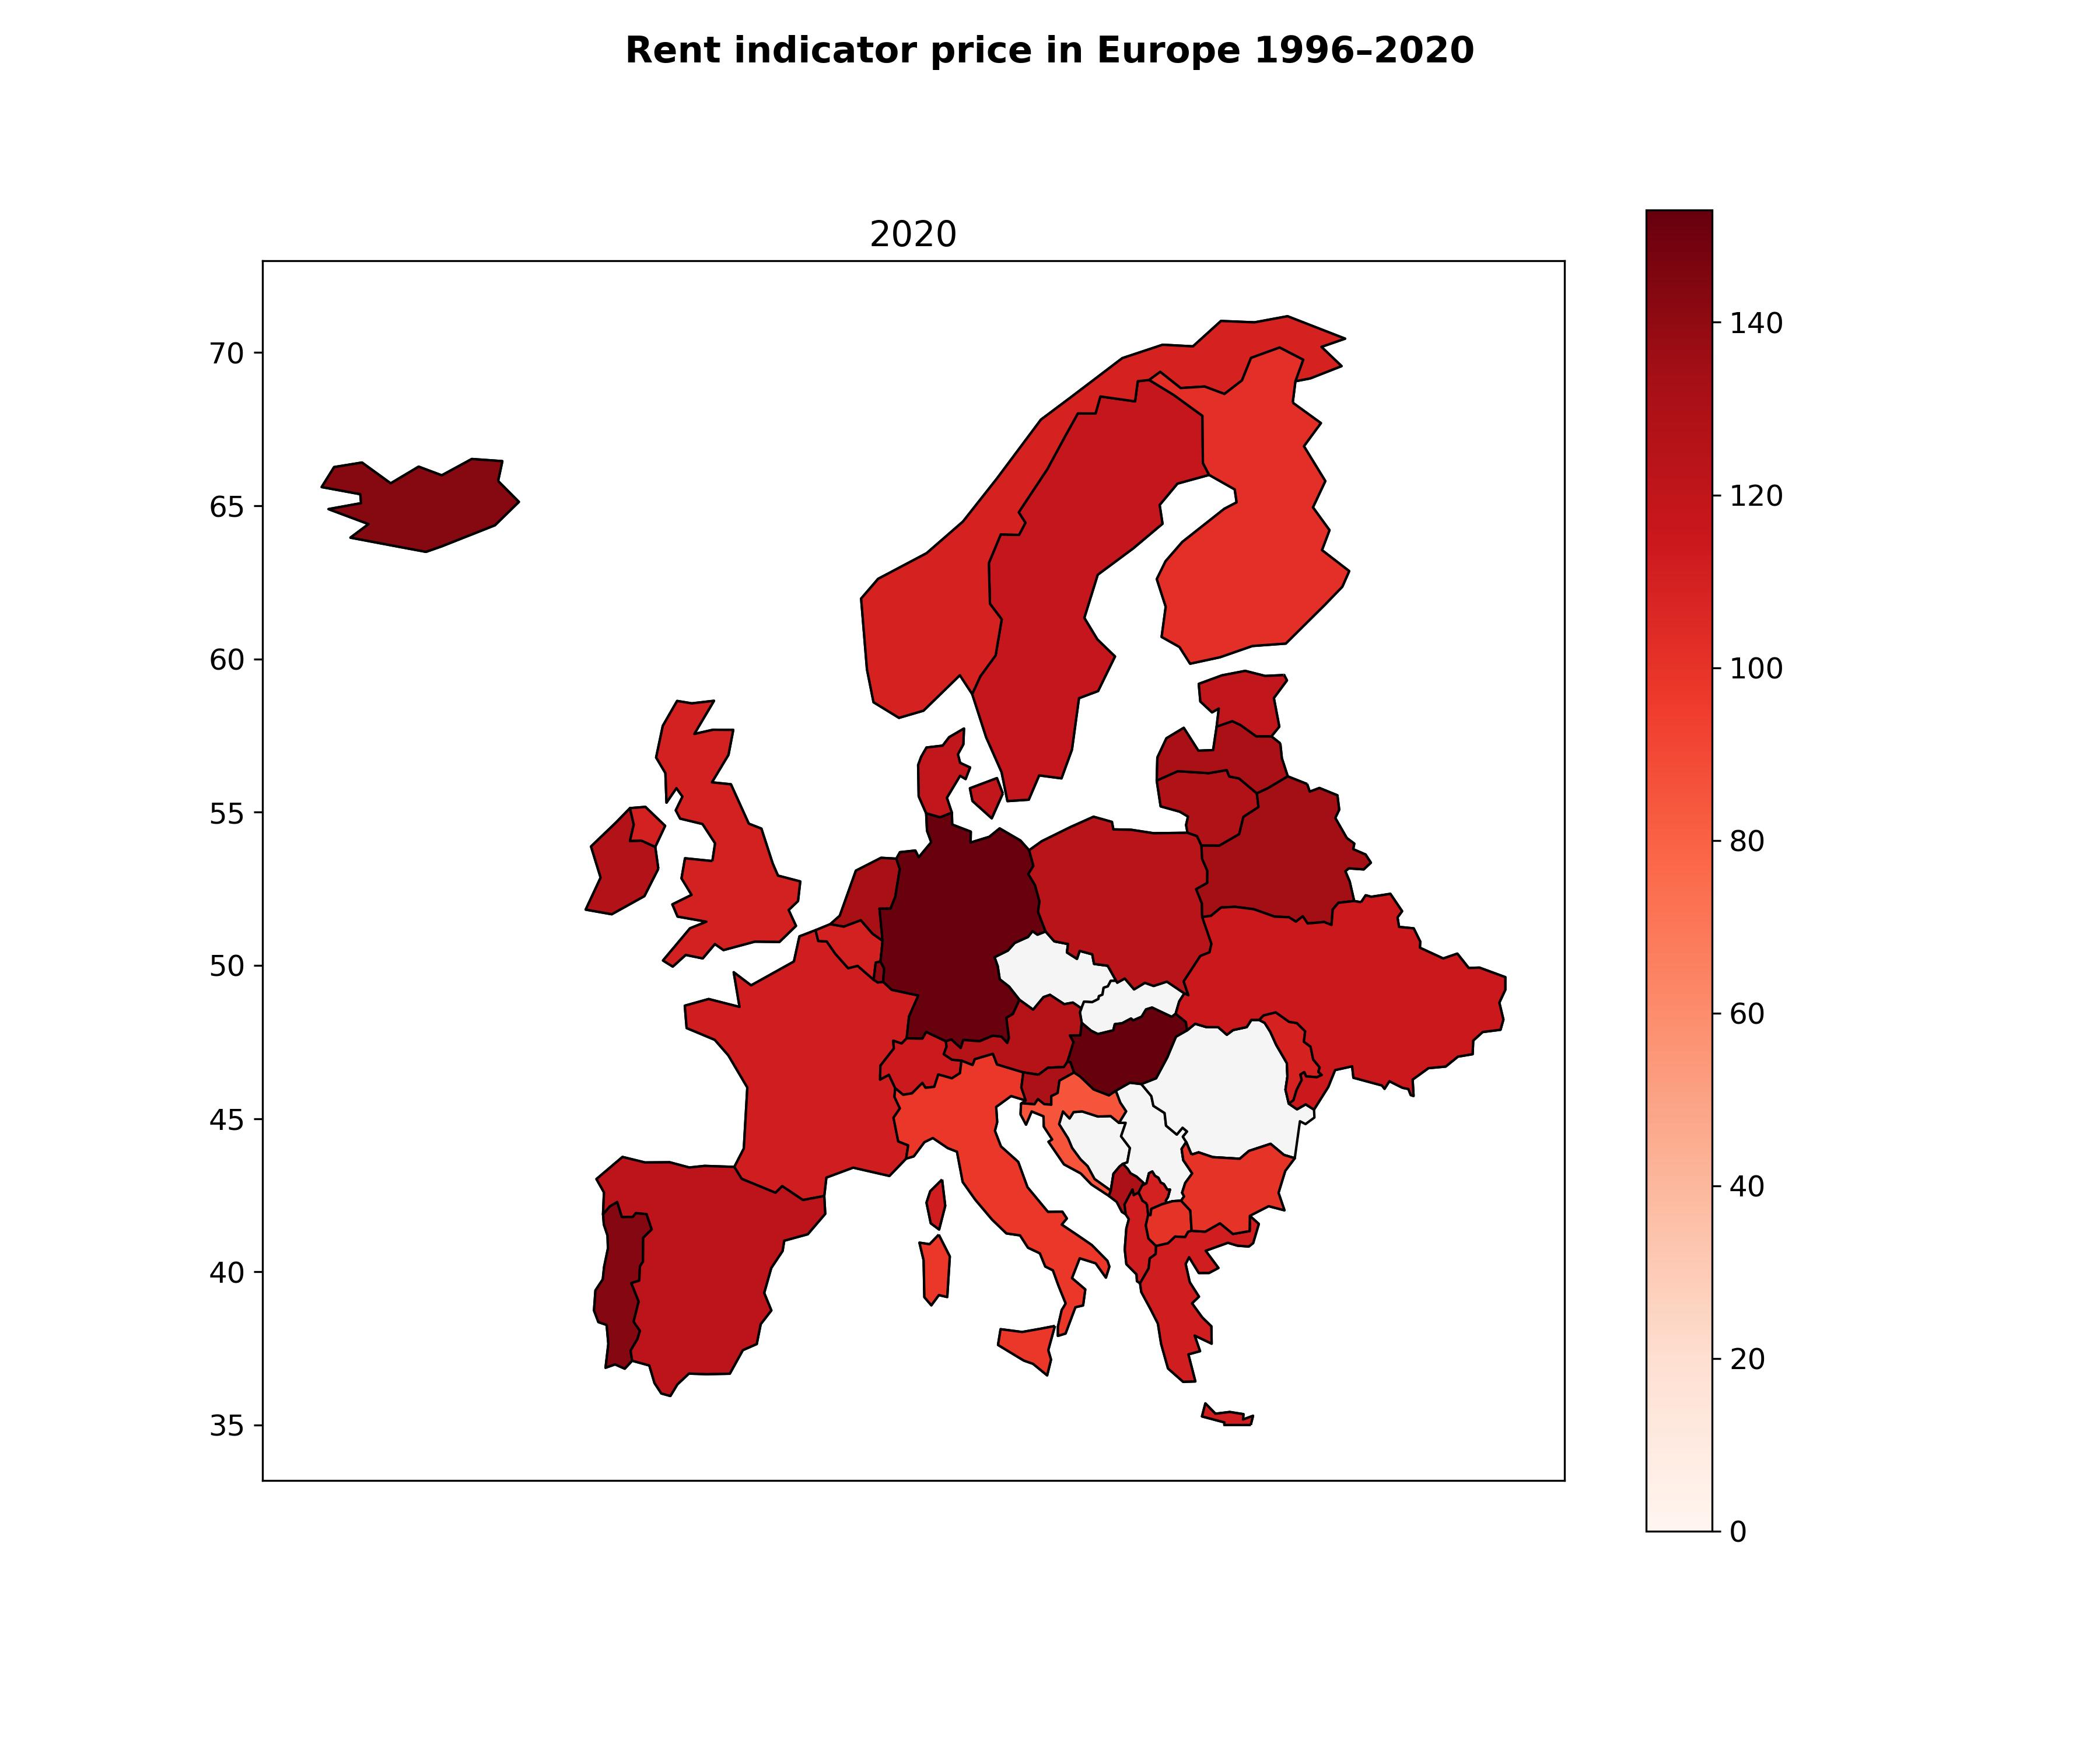

The table this chart was drawn from, first rows:
, 1996, 1997, 1998, 1999, 2000, 2001, 2002, 2003, 2004, 2005, 2006, 2007, 2008, 2009, 2010, 2011, 2012, 2013, 2014, 2015, 2016, 2017, 2018
Albania, 60, 62, 64, 66, 68, 70, 72, 72, 74, 77, 79, 80, 83, 86, 87, 88, 91, 95, 94, 96, 99, 101, 103
Austria, 56, 58, 59, 61, 62, 63, 65, 67, 70, 72, 74, 75, 76, 80, 83, 86, 89, 92, 96, 100, 103, 107, 111
Belarus, 54, 60, 64, 67, 70, 72, 73, 76, 83, 98, 119, 100, 111, 96, 97, 93, 88, 91, 94, 100, 90, 98, 110
Belgium, 71, 73, 73, 74, 76, 77, 79, 81, 82, 84, 87, 88, 90, 92, 93, 94, 96, 97, 99, 100, 101, 102, 103
Bulgaria, 67, 38, 41, 44, 49, 52, 54, 57, 62, 67, 74, 81, 100, 81, 86, 85, 120, 86, 91, 100, 134, 134, 144
Croatia, , , , , , , , , , , , 128, 124, 112, 106, 99, 90, 86, 89, 100, 144, 155, 135
Czech Republic, , , , , , , , , , , , , 108, 103, 100, 99, 95, 95, 96, 100, 107, 116, 123
Denmark, 54, 60, 64, 67, 70, 72, 73, 76, 83, 98, 119, 120, 111, 96, 97, 93, 88, 91, 94, 100, 105, 108, 112
Estonia, , , , , , , , , , 84, 119, 133, 112, 71, 72, 74, 77, 82, 93, 100, 103, 105, 108
Finland, 59, 67, 72, 76, 77, 74, 77, 81, 87, 93, 98, 102, 100, 99, 104, 104, 103, 102, 100, 100, 101, 101, 101
France, 70, 71, 73, 74, 74, 74, 76, 78, 80, 83, 86, 89, 91, 93, 94, 95, 97, 98, 99, 100, 100, 101, 100
Germany, 79, 81, 82, 83, 84, 85, 86, 87, 88, 89, 90, 91, 92, 93, 94, 95, 96, 97, 99, 100, 101, 103, 104
Greece, 65, 70, 75, 78, 81, 84, 89, 93, 98, 102, 107, 112, 116, 120, 123, 124, 122, 113, 105, 100, 97, 95, 92
Hungary, , , , , 42, 49, 54, 59, 64, 67, 70, 75, 82, 88, 91, 92, 96, 98, 98, 100, 105, 108, 114
Iceland, 23, 24, 25, 27, 31, 33, 36, 40, 43, 45, 49, 54, 64, 74, 76, 80, 84, 90, 96, 100, 104, 108, 114
Ireland, 58, 62, 64, 53, 59, 72, 70, 66, 68, 74, 91, 119, 133, 89, 91, 104, 101, 100, 99, 100, 103, 107, 111
Italy, 63, 67, 70, 73, 74, 76, 78, 80, 82, 84, 86, 88, 90, 93, 95, 97, 99, 100, 100, 100, 100, 101, 101
Kosovo, 52, 51, 52, 56, 60, 63, 68, 75, 84, 95, 105, 109, 107, 101, 105, 109, 107, 104, 102, 100, 101, 103, 104
Latvia, 27, 36, 48, 49, 50, 51, 52, 53, 56, 63, 71, 84, 105, 90, 77, 82, 90, 95, 99, 100, 99, 98, 102
Lithuania, 16, 18, 33, 36, 35, 33, 33, 34, 36, 41, 50, 64, 87, 78, 63, 65, 71, 76, 85, 100, 110, 111, 117
Luxembourg, 66, 68, 70, 72, 74, 76, 78, 79, 81, 83, 85, 87, 89, 91, 93, 95, 96, 97, 98, 100, 101, 102, 103
Moldova, 59, 67, 72, 76, 77, 74, 77, 81, 87, 93, 98, 102, 100, 99, 104, 104, 103, 102, 100, 100, 101, 101, 101
Montenegro, , , , , , , , , , 67, 89, 112, 127, 111, 105, 100, 94, 93, 95, 100, 107, 112, 117
Netherlands, 59, 61, 63, 65, 67, 69, 71, 73, 75, 77, 79, 81, 82, 84, 86, 87, 89, 93, 97, 100, 102, 104, 106
North Macedonia, 66, 72, 79, 90, 103, 111, 114, 116, 105, 100, 121, 124, 100, 110, 119, 114, 105, 97, 97, 98, 98, 98, 100
Norway, 59, 60, 62, 63, 66, 68, 71, 74, 76, 77, 79, 80, 83, 86, 88, 90, 92, 95, 97, 100, 102, 104, 106
Poland, 24, 30, 37, 45, 53, 61, 66, 69, 71, 74, 76, 80, 85, 89, 91, 94, 96, 98, 99, 100, 101, 104, 108
Portugal, 63, 66, 67, 68, 70, 72, 74, 76, 78, 80, 82, 84, 87, 89, 91, 92, 94, 95, 99, 100, 102, 103, 105
Slovak Republic, 25, 27, 28, 30, 38, 47, 49, 63, 79, 84, 86, 89, 92, 97, 98, 99, 100, 100, 100, 100, 100, 101, 101
Slovenia, , , , , 57, 63, 69, 79, 88, 93, 95, 98, 104, 103, 102, 101, 100, 99, 98, 100, 102, 107, 114
Spain, 57, 61, 64, 66, 68, 71, 75, 78, 81, 84, 88, 92, 96, 99, 100, 101, 101, 101, 100, 100, 100, 100, 102
Sweden, 70, 72, 72, 72, 73, 74, 76, 78, 80, 82, 83, 84, 86, 89, 90, 92, 95, 97, 99, 100, 101, 102, 103
Switzerland, 79, 79, 79, 80, 81, 83, 84, 84, 85, 87, 88, 90, 92, 95, 96, 97, 98, 98, 99, 100, 100, 101, 102
Ukraine, 24, 30, 37, 45, 53, 61, 66, 69, 71, 74, 76, 80, 85, 89, 91, 94, 96, 98, 99, 100, 101, 104, 108
United Kingdom, 60, 62, 64, 66, 68, 70, 72, 73, 74, 77, 79, 82, 85, 86, 88, 90, 93, 95, 97, 100, 102, 103, 103
